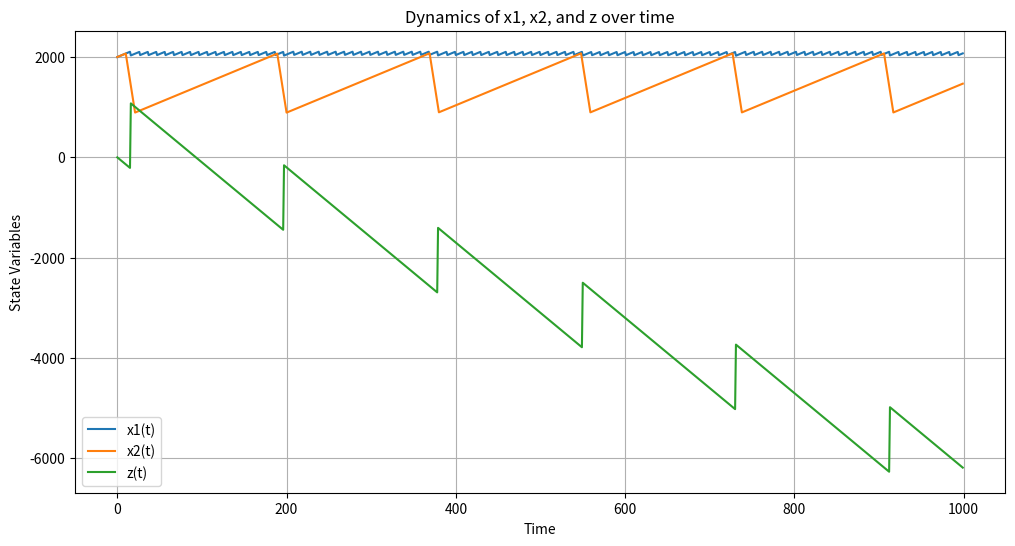
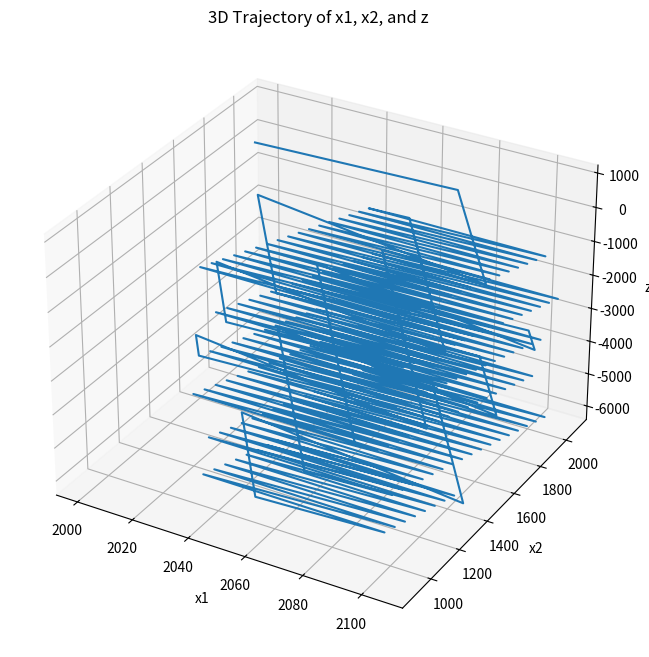
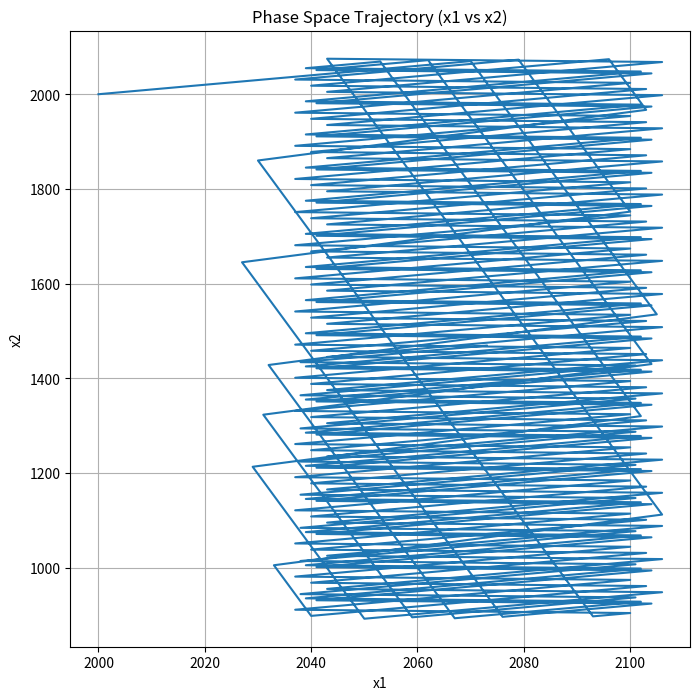
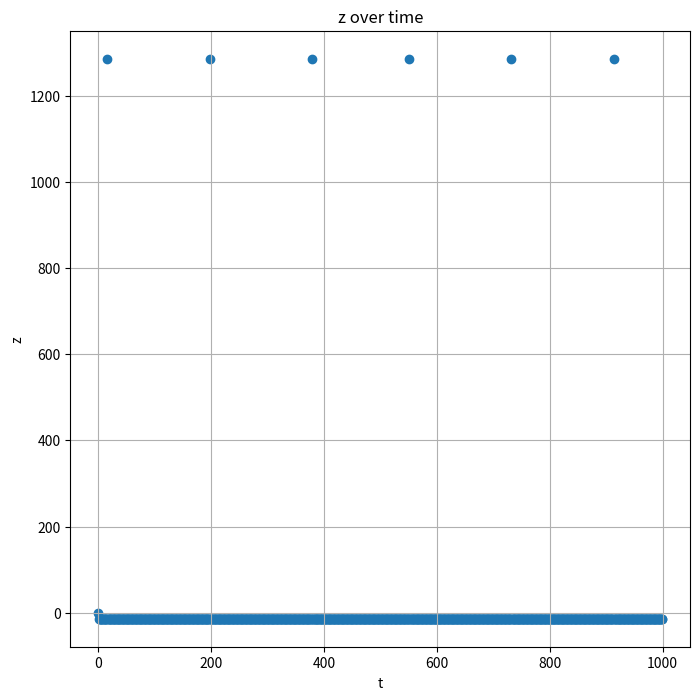
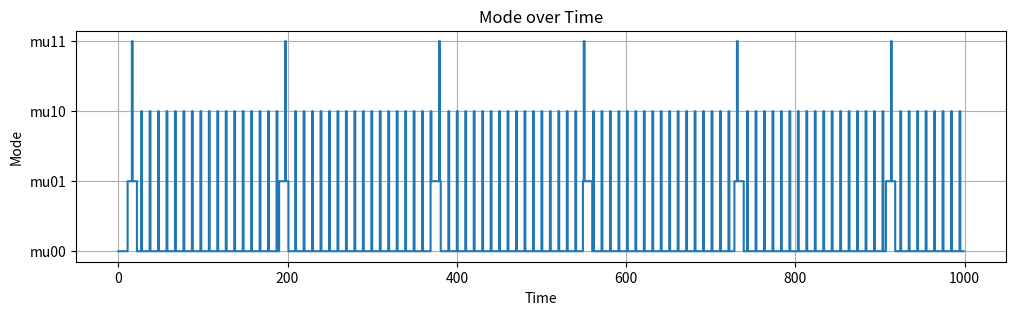

Here is the Python script that generated these plots, in order:
import numpy as np
import matplotlib.pyplot as plt


c = 7.0    
b = 70.0     
d = 114.0     
e = 10.0     
f = 1300.0     
#x1_dot = c - b * H1_delayed - e * H1_delayed * H2_delayed
#x2_dot = c - d * H2_delayed
#z_dot = -2 * c + f * H1_delayed * H2_delayed
x1bar = 2100
x2bar = 1999
epsilon = 1.0  #time step
tau1 = 1  #delay for x1 (time steps)
tau2 = 11  #delay for x2 (time steps)

T = 1000.0
N = int(T / epsilon)

x1 = np.zeros(N)
x2 = np.zeros(N)
z = np.zeros(N)
zdot = np.zeros(N)

x1[0] = 2000
x2[0] = 2000
z[0] = 0

delay_buffer_size1 = max(tau1 + 1, 1)
delay_buffer_size2 = max(tau2 + 1, 1)
delay_buffer1 = np.zeros(delay_buffer_size1)
delay_buffer2 = np.zeros(delay_buffer_size2)
delay_buffer1[0] = x1[0]
delay_buffer2[0] = x2[0]
time_mu00 = 0.0
time_mu01 = 0.0
time_mu10 = 0.0
time_mu11 = 0.0
mode_array = np.zeros(N, dtype=int)

for n in range(1, N):
    idx_delay1 = (n - tau1) % delay_buffer_size1
    idx_delay2 = (n - tau2) % delay_buffer_size2

    H1_delayed = 1.0 if delay_buffer1[idx_delay1] - x1bar >= 0 else 0.0
    H2_delayed = 1.0 if delay_buffer2[idx_delay2] - x2bar >= 0 else 0.0

    x1_dot = c - b * H1_delayed - e * H1_delayed * H2_delayed
    x2_dot = c - d * H2_delayed

    if H1_delayed == 0.0 and H2_delayed == 0.0:
        time_mu00 += epsilon
        mode_array[n] = 0
    elif H1_delayed == 0.0 and H2_delayed == 1.0:
        time_mu01 += epsilon
        mode_array[n] = 1
    elif H1_delayed == 1.0 and H2_delayed == 0.0:
        time_mu10 += epsilon
        mode_array[n] = 2
    elif H1_delayed == 1.0 and H2_delayed == 1.0:
        time_mu11 += epsilon
        mode_array[n] = 3

    x1[n] = x1[n - 1] + epsilon * x1_dot
    x2[n] = x2[n - 1] + epsilon * x2_dot

    delay_buffer1[n % delay_buffer_size1] = x1[n]
    delay_buffer2[n % delay_buffer_size2] = x2[n]

    
    z_dot = -2 * c + (f * H1_delayed * H2_delayed)
    print(z_dot)
    zdot[n] = z_dot
    z[n] = z[n - 1] + epsilon * z_dot

total_time = time_mu00 + time_mu01 + time_mu10 + time_mu11

print(f"Time spent in mu00: {time_mu00:.2f} units ({(time_mu00/total_time)*100:.2f}%)")
print(f"Time spent in mu01: {time_mu01:.2f} units ({(time_mu01/total_time)*100:.2f}%)")
print(f"Time spent in mu10: {time_mu10:.2f} units ({(time_mu10/total_time)*100:.2f}%)")
print(f"Time spent in mu11: {time_mu11:.2f} units ({(time_mu11/total_time)*100:.2f}%)")

plt.figure(figsize=(12, 6))
plt.plot(np.arange(N) * epsilon, x1, label='x1(t)')
plt.plot(np.arange(N) * epsilon, x2, label='x2(t)')
plt.plot(np.arange(N) * epsilon, z, label='z(t)')
plt.xlabel('Time')
plt.ylabel('State Variables')
plt.title('Dynamics of x1, x2, and z over time')
plt.grid(True)
plt.legend()
plt.show()

fig = plt.figure(figsize=(12, 8))
ax = fig.add_subplot(111, projection='3d')
ax.plot(x1, x2, z)
ax.set_xlabel('x1')
ax.set_ylabel('x2')
ax.set_zlabel('z')
ax.set_title('3D Trajectory of x1, x2, and z')
plt.show()

plt.figure(figsize=(8, 8))
plt.plot(x1, x2)
plt.xlabel('x1')
plt.ylabel('x2')
plt.title('Phase Space Trajectory (x1 vs x2)')
plt.grid(True)
plt.show()

plt.figure(figsize=(8, 8))
plt.scatter(np.arange(N), zdot)
plt.xlabel('t')
plt.ylabel('z')
plt.title('z over time')
plt.grid(True)
plt.show()

plt.figure(figsize=(12, 3))
plt.plot(np.arange(N) * epsilon, mode_array, drawstyle='steps-post')
plt.xlabel('Time')
plt.ylabel('Mode')
plt.title('Mode over Time')
plt.yticks([0, 1, 2, 3], ['mu00', 'mu01', 'mu10', 'mu11'])
plt.grid(True)
plt.show()

